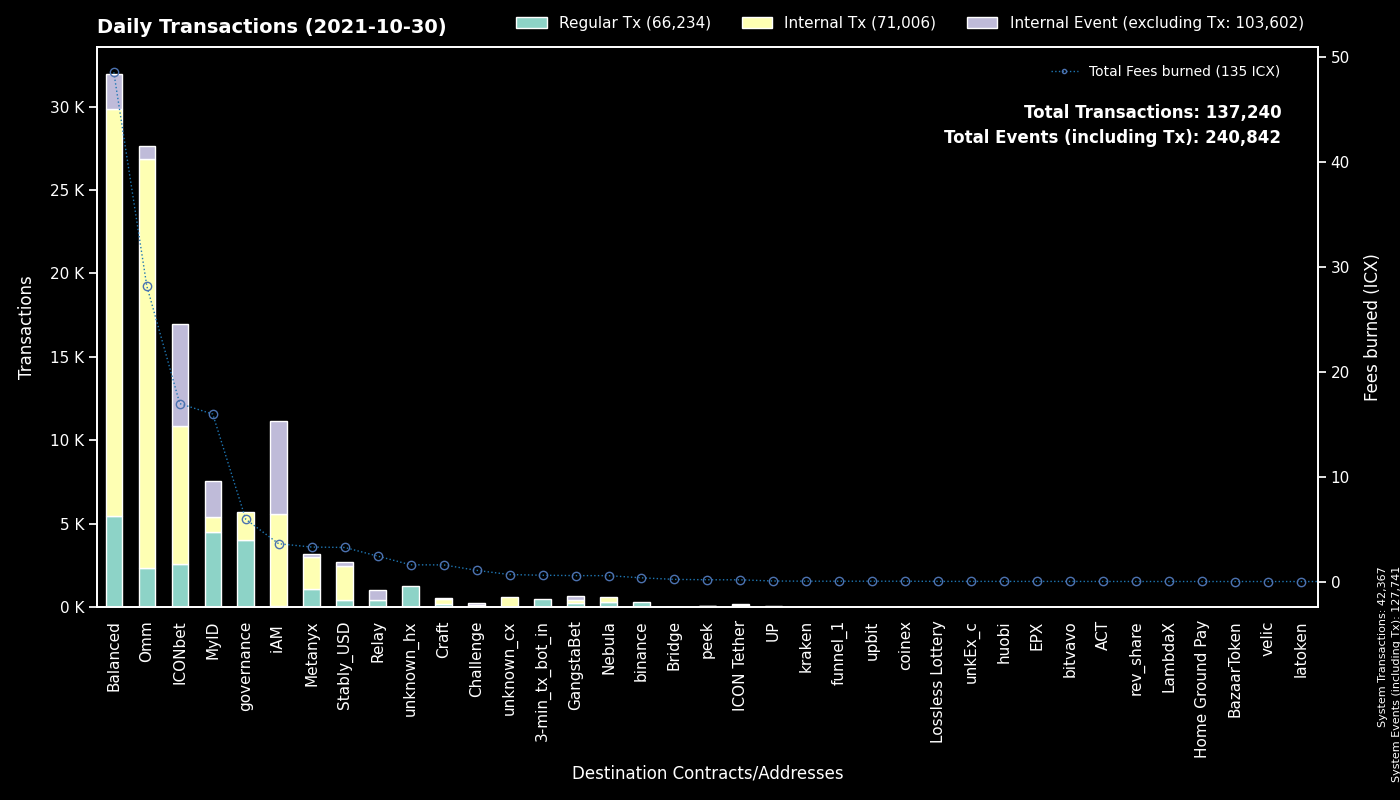

Source data for this figure (header and first rows):
to, Fees burned, Regular Tx, to_def, Internal Tx, Internal Event (excluding Tx), group
System, 0.0, 42367, System, 0, 85374, System
cx00000000000000000000000000000000000000…, 5.932, 4007, governance, 1703, 0, governance
cx9e3cadcc1a4be3323ea23371b84575abb32703…, 4.024, 2107, MyID_1, 0, 2131, MyID
hx037c73025819e490e9a01a7e954f9b46d89b02…, 2.306, 1444, MyID_related, 0, 0, MyID
cxcb455f26a2c01c686fa7f30e1e3661642dd53c…, 18.48, 1262, Omm Lending Pool, 19655, 0, Omm
cx369a5f4ce4f4648dfc96ba0c8229be0693b4ec…, 3.287, 1098, Metanyx, 1885, 186, Metanyx
cx2609b924e33ef00b648a409245c7ea394c4678…, 11.27, 1006, balanced_sicx, 3756, 685, Balanced
cx88fd7df7ddff82f7cc735c871dc519838cb235…, 5.929, 902, balanced_bnUSD, 3146, 766, Balanced
cx694e8c9f1a05c8c3719f30d46b97697960e428…, 7.838, 869, MyID_2, 881, 0, MyID
cxf61cd5a45dc9f91c15aa65831a30a90d59a096…, 3.381, 753, balanced_baln, 1394, 305, Balanced
cx10d59e8103ab44635190bd4139dbfd682fa2d0…, 1.59, 733, balanced_rewards, 1454, 0, Balanced
cx1a29259a59f463a67bb2ef84398b30ca56b583…, 6.113, 716, Omm Token, 2556, 604, Omm
cxd47f7d943ad76a0403210501dab03d4daf1f68…, 3.929, 623, ICONbet? Blackjack, 776, 1570, ICONbet
cx299d88908ab371d586c8dfe0ed42899a899e6e…, 4.586, 589, ICONbet? Levels, 2335, 596, ICONbet
cxa0af3165c08318e988cb30993b3048335b94af…, 1.968, 551, balanced_dex, 1627, 0, Balanced
cx203d9cd2a669be67177e997b8948ce2c35caff…, 15.22, 516, balanced_dividends, 9687, 0, Balanced
cx5d6e1482434085f30660efe30573304d629270…, 3.342, 502, ICONbet? Baccarat, 1988, 1811, ICONbet
hx11de4e28be4845de3ea392fd8d758655bf766c…, 0.6, 480, 3-min_tx_bot_in, 0, 0, 3-min_tx_bot_in
cxb0b6f777fba13d62961ad8ce11be7ef6c4b2bc…, 2.791, 448, ICONbet? DAOdice(new), 1860, 1346, ICONbet
cxbb2871f468a3008f80b08fdde5b8b951583acf…, 3.248, 415, Stably_USD, 2047, 239, Stably_USD
cx087b4164a87fdfb7b714f3bafe9dfb050fd6b1…, 2.424, 412, Relay_1, 0, 580, Relay
cxae3034235540b924dfcc1b45836c293dcc82bf…, 3.487, 372, ICON USD Coin, 2198, 191, Omm
cx38fd2687b202caf4bd1bda55223578f39dbb65…, 1.889, 357, ICONbet? Mini Roulette(new), 1022, 710, ICONbet
cx66d4d90f5f113eba575bf793570135f9b10cec…, 1.718, 266, balanced_loans, 1139, 160, Balanced
hxc4193cda4a75526bf50896ec242d6713bb6b02…, 0.2975, 238, binance_hot, 0, 0, binance
cxaf244cf3c7164fe6f996f398a9d99c4d4a85cf…, 1.944, 234, balanced_airdrip, 462, 0, Balanced
cx57d7acf8b5114b787ecdd99ca460c2272e4d91…, 0.4249, 216, NebulaPlanetToken, 232, 0, Nebula
cx2dc662031f3d62bcdba4f63e9bf827767c8475…, 0.5209, 195, GangstaBet Skill, 200, 226, GangstaBet
cx334beb9a6cde3bf1df045869447488e0de31df…, 0.8792, 166, circle_arb_1, 205, 51, Balanced
cx43e2eec79eb76293c298f2b17aec06097be606…, 0.9383, 144, balanced_staking, 433, 1, Balanced
cx40d59439571299bca40362db2a7d8cae5b0b30…, 3.061, 115, balanced_rebalancing, 872, 109, Balanced
cx9c4698411c6d9a780f605685153431dcda0460…, 0.9304, 97, Auction, 130, 0, Craft
cx82c8c091b41413423579445032281bca5ac14f…, 0.4325, 70, Craft, 63, 26, Craft
cx9df59cf2c7dc7ae2dbdec4a10b295212595f23…, 0.6193, 67, circle_arb_2, 216, 54, Balanced
cxba62bb61baf8dd8b6a04633fe33806547785a0…, 1.789, 62, MyID_3, 61, 0, MyID
cx4bfc45b11cf276bb58b3669076d99bc6b3e4e3…, 0.08037, 38, NebulaTokenClaiming, 34, 0, Nebula
cx14002628a4599380f391f708843044bc93dce2…, 3.598, 37, iAM Div, 5558, 5567, iAM
cx3a36ea1f6b9aa3d2dd9cb68e8987bcc3aabaaa…, 0.1642, 28, ICON Tether, 110, 27, ICON Tether
cx943cf4a4e4e281d82b15ae0564bbdcbf8114b3…, 0.05621, 27, NebulaSpaceshipToken, 46, 0, Nebula
hx68646780e14ee9097085f7280ab137c3633b4b…, 0.03375, 27, kraken_hot, 0, 0, kraken
cx2e6d0fc0eca04965d06038c8406093337f085f…, 0.2219, 25, Craft, 96, 26, Craft
hx415f0389442f425e875d0d88997cbbedaf9a1c…, 0.03125, 25, unknown_hx, 0, 0, unknown_hx
cxc0b5b52c9f8b4251a47e91dda3bd61e5512cd7…, 0.08832, 25, TapToken, 112, 0, ICONbet
hx294c5d0699615fc8d92abfe464a2601612d11b…, 0.03125, 25, funnel_1, 0, 0, funnel_1
hx4a01996877ac535a63e0107c926fb60f1d33c5…, 0.03125, 25, upbit_hot3, 0, 0, upbit
hx3881f2ba4e3265a11cf61dd68a571083c7c7e6…, 0.03, 24, coinex, 0, 0, coinex
cxcc711062b732ed14954008da8a5b5193b4d486…, 0.04128, 24, peek_1, 0, 0, peek
cxa89982990826b66d86ef31275e93275dfddabf…, 0.03956, 23, peek_2, 0, 0, peek
hxa527f96d8b988a31083167f368105fc0f2ab11…, 0.0275, 22, binance_us, 0, 0, binance
hx548ad28ef8d6caed7f27f6001fb7a654ad8cca…, 0.0225, 18, unknown_hx, 0, 0, unknown_hx
hx63853fbea8363397576e8c4a151a395c830c45…, 0.0225, 18, unknown_hx, 0, 0, unknown_hx
hxd79f2abb8ebd015a7d00e1cca035fdff47f582…, 0.0225, 18, unknown_hx, 0, 0, unknown_hx
hx74b33cc83bae7970c485edddb08303196f3b7f…, 0.02125, 17, unknown_hx, 0, 0, unknown_hx
cxcaef4255ec5cb784594655fa5ff62ce09a4f8d…, 0.09002, 17, peek_3, 17, 0, peek
hxd8fbf5d40853b44b5b8d3aa2b410ed11337eba…, 0.01625, 13, unknown_hx, 0, 0, unknown_hx
hxb0570b66436d7dc90eec6999158662a0610a86…, 0.01625, 13, unknown_hx, 0, 0, unknown_hx
cx9fda786d3e7965ed9dc01321c85026653d6a5f…, 0.1016, 13, ICONbet? Jungle Jackpot, 38, 26, ICONbet
cx6cdbc291c73faf79366d35b1491b89217fdc66…, 0.1043, 13, ICONbet? War, 38, 45, ICONbet
hx29688319907913eef1412a1c3eda7c022c1df6…, 0.015, 12, unknown_hx, 0, 0, unknown_hx
hx85532472e789802a943bd34a8aeb86668bc232…, 0.015, 12, unkEx_c1, 0, 0, unkEx_c
... 891 more rows
